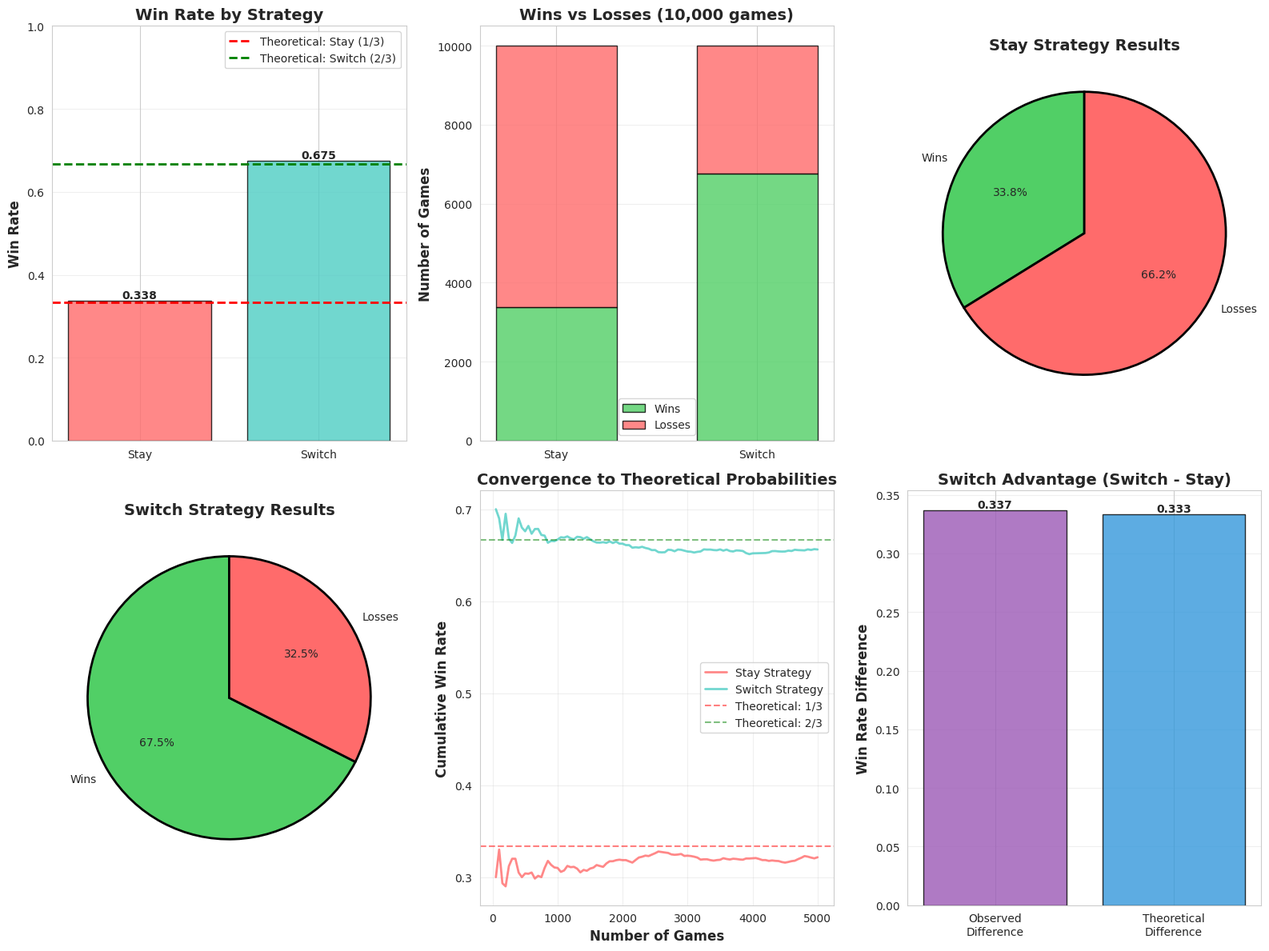

The script that saved this image:

#Project - Monty Hall Simulator. Simulate the famous game show problem where switching doors doubles your chances of winning. Prove it with code.

import numpy as np
import pandas as pd
import matplotlib.pyplot as plt
import seaborn as sns
from scipy import stats

# Set style for better-looking plots
sns.set_style("whitegrid")
plt.rcParams['figure.figsize'] = (14, 10)

class MontyHallSimulator:
    """Simulator for the famous Monty Hall problem"""
    
    def __init__(self, num_simulations=10000):
        self.num_simulations = num_simulations
        self.results = None
    
    def play_game(self, switch=True):
        """
        Play a single game of Monty Hall
        
        Args:
            switch: Whether to switch doors after host reveals a goat
        
        Returns:
            bool: True if won, False if lost
        """
        # Randomly place the car behind one of three doors (0, 1, 2)
        car_door = np.random.randint(0, 3)
        
        # Player makes initial choice
        initial_choice = np.random.randint(0, 3)
        
        # Host reveals a door with a goat (not the car, not the player's choice)
        available_doors = [d for d in range(3) if d != car_door and d != initial_choice]
        if len(available_doors) == 2:
            # If player initially chose a goat, host can reveal either remaining goat
            host_reveals = np.random.choice(available_doors)
        else:
            # If player initially chose the car, host reveals one of two goats
            available_doors = [d for d in range(3) if d != initial_choice and d != car_door]
            host_reveals = np.random.choice(available_doors)
        
        # Player's final choice
        if switch:
            # Switch to the remaining unopened door
            final_choice = [d for d in range(3) if d != initial_choice and d != host_reveals][0]
        else:
            # Stay with initial choice
            final_choice = initial_choice
        
        # Check if player won
        return final_choice == car_door
    
    def run_simulations(self):
        """Run simulations for both strategies"""
        print(f"Running {self.num_simulations:,} simulations...\n")
        
        # Simulate staying strategy
        stay_wins = sum(self.play_game(switch=False) for _ in range(self.num_simulations))
        stay_win_rate = stay_wins / self.num_simulations
        
        # Simulate switching strategy
        switch_wins = sum(self.play_game(switch=True) for _ in range(self.num_simulations))
        switch_win_rate = switch_wins / self.num_simulations
        
        # Store results
        self.results = pd.DataFrame({
            'Strategy': ['Stay', 'Switch'],
            'Wins': [stay_wins, switch_wins],
            'Losses': [self.num_simulations - stay_wins, self.num_simulations - switch_wins],
            'Win Rate': [stay_win_rate, switch_win_rate]
        })
        
        return self.results
    
    def run_progressive_simulation(self, max_games=10000, step=100):
        """Run simulations progressively to show convergence"""
        game_counts = np.arange(step, max_games + 1, step)
        stay_rates = []
        switch_rates = []
        
        for n in game_counts:
            stay_wins = sum(self.play_game(switch=False) for _ in range(step))
            switch_wins = sum(self.play_game(switch=True) for _ in range(step))
            stay_rates.append(stay_wins / step)
            switch_rates.append(switch_wins / step)
        
        # Calculate cumulative averages
        stay_cumulative = np.cumsum(stay_rates) / np.arange(1, len(stay_rates) + 1)
        switch_cumulative = np.cumsum(switch_rates) / np.arange(1, len(switch_rates) + 1)
        
        return game_counts, stay_cumulative, switch_cumulative
    
    def statistical_test(self):
        """Perform chi-square test to verify results"""
        if self.results is None:
            print("Run simulations first!")
            return
        
        # Expected probabilities: Stay = 1/3, Switch = 2/3
        expected_stay = self.num_simulations * (1/3)
        expected_switch = self.num_simulations * (2/3)
        
        stay_wins = self.results.loc[self.results['Strategy'] == 'Stay', 'Wins'].values[0]
        switch_wins = self.results.loc[self.results['Strategy'] == 'Switch', 'Wins'].values[0]
        
        # Chi-square test for stay strategy
        chi2_stay, p_stay = stats.chisquare([stay_wins, self.num_simulations - stay_wins],
                                            [expected_stay, self.num_simulations - expected_stay])
        
        # Chi-square test for switch strategy
        chi2_switch, p_switch = stats.chisquare([switch_wins, self.num_simulations - switch_wins],
                                                [expected_switch, self.num_simulations - expected_switch])
        
        print("\n" + "="*60)
        print("STATISTICAL ANALYSIS")
        print("="*60)
        print(f"\nStay Strategy:")
        print(f"  Observed win rate: {stay_wins/self.num_simulations:.4f}")
        print(f"  Expected win rate: 0.3333")
        print(f"  Chi-square statistic: {chi2_stay:.4f}")
        print(f"  P-value: {p_stay:.4f}")
        
        print(f"\nSwitch Strategy:")
        print(f"  Observed win rate: {switch_wins/self.num_simulations:.4f}")
        print(f"  Expected win rate: 0.6667")
        print(f"  Chi-square statistic: {chi2_switch:.4f}")
        print(f"  P-value: {p_switch:.4f}")
        
        print("\nConclusion:")
        print(f"  The switching strategy wins approximately {switch_wins/stay_wins:.2f}x more often!")
    
    def visualize_results(self):
        """Create comprehensive visualizations"""
        if self.results is None:
            print("Run simulations first!")
            return
        
        fig = plt.figure(figsize=(16, 12))
        
        # 1. Win Rate Comparison (Bar Chart)
        ax1 = plt.subplot(2, 3, 1)
        bars = ax1.bar(self.results['Strategy'], self.results['Win Rate'], 
                       color=['#FF6B6B', '#4ECDC4'], alpha=0.8, edgecolor='black')
        ax1.axhline(y=1/3, color='red', linestyle='--', label='Theoretical: Stay (1/3)', linewidth=2)
        ax1.axhline(y=2/3, color='green', linestyle='--', label='Theoretical: Switch (2/3)', linewidth=2)
        ax1.set_ylabel('Win Rate', fontsize=12, fontweight='bold')
        ax1.set_title('Win Rate by Strategy', fontsize=14, fontweight='bold')
        ax1.set_ylim([0, 1])
        ax1.legend()
        ax1.grid(axis='y', alpha=0.3)
        
        # Add value labels on bars
        for bar in bars:
            height = bar.get_height()
            ax1.text(bar.get_x() + bar.get_width()/2., height,
                    f'{height:.3f}', ha='center', va='bottom', fontweight='bold')
        
        # 2. Wins vs Losses (Stacked Bar)
        ax2 = plt.subplot(2, 3, 2)
        x = np.arange(len(self.results['Strategy']))
        width = 0.6
        ax2.bar(x, self.results['Wins'], width, label='Wins', 
                color='#51CF66', alpha=0.8, edgecolor='black')
        ax2.bar(x, self.results['Losses'], width, bottom=self.results['Wins'],
                label='Losses', color='#FF6B6B', alpha=0.8, edgecolor='black')
        ax2.set_ylabel('Number of Games', fontsize=12, fontweight='bold')
        ax2.set_title(f'Wins vs Losses ({self.num_simulations:,} games)', 
                     fontsize=14, fontweight='bold')
        ax2.set_xticks(x)
        ax2.set_xticklabels(self.results['Strategy'])
        ax2.legend()
        ax2.grid(axis='y', alpha=0.3)
        
        # 3. Pie Charts
        ax3 = plt.subplot(2, 3, 3)
        stay_data = [self.results.loc[0, 'Wins'], self.results.loc[0, 'Losses']]
        ax3.pie(stay_data, labels=['Wins', 'Losses'], autopct='%1.1f%%',
                colors=['#51CF66', '#FF6B6B'], startangle=90, 
                wedgeprops={'edgecolor': 'black', 'linewidth': 2})
        ax3.set_title('Stay Strategy Results', fontsize=14, fontweight='bold')
        
        ax4 = plt.subplot(2, 3, 4)
        switch_data = [self.results.loc[1, 'Wins'], self.results.loc[1, 'Losses']]
        ax4.pie(switch_data, labels=['Wins', 'Losses'], autopct='%1.1f%%',
                colors=['#51CF66', '#FF6B6B'], startangle=90,
                wedgeprops={'edgecolor': 'black', 'linewidth': 2})
        ax4.set_title('Switch Strategy Results', fontsize=14, fontweight='bold')
        
        # 4. Convergence Plot
        ax5 = plt.subplot(2, 3, 5)
        game_counts, stay_rates, switch_rates = self.run_progressive_simulation(
            max_games=5000, step=50)
        ax5.plot(game_counts, stay_rates, label='Stay Strategy', 
                color='#FF6B6B', linewidth=2, alpha=0.8)
        ax5.plot(game_counts, switch_rates, label='Switch Strategy', 
                color='#4ECDC4', linewidth=2, alpha=0.8)
        ax5.axhline(y=1/3, color='red', linestyle='--', alpha=0.5, label='Theoretical: 1/3')
        ax5.axhline(y=2/3, color='green', linestyle='--', alpha=0.5, label='Theoretical: 2/3')
        ax5.set_xlabel('Number of Games', fontsize=12, fontweight='bold')
        ax5.set_ylabel('Cumulative Win Rate', fontsize=12, fontweight='bold')
        ax5.set_title('Convergence to Theoretical Probabilities', 
                     fontsize=14, fontweight='bold')
        ax5.legend()
        ax5.grid(True, alpha=0.3)
        
        # 5. Difference Visualization
        ax6 = plt.subplot(2, 3, 6)
        difference = self.results.loc[1, 'Win Rate'] - self.results.loc[0, 'Win Rate']
        theoretical_diff = 2/3 - 1/3
        ax6.bar(['Observed\nDifference', 'Theoretical\nDifference'], 
               [difference, theoretical_diff],
               color=['#9B59B6', '#3498DB'], alpha=0.8, edgecolor='black')
        ax6.set_ylabel('Win Rate Difference', fontsize=12, fontweight='bold')
        ax6.set_title('Switch Advantage (Switch - Stay)', 
                     fontsize=14, fontweight='bold')
        ax6.grid(axis='y', alpha=0.3)
        
        # Add value labels
        for i, v in enumerate([difference, theoretical_diff]):
            ax6.text(i, v, f'{v:.3f}', ha='center', va='bottom', fontweight='bold')
        
        plt.tight_layout()
        plt.savefig('monty_hall_results.png', dpi=300, bbox_inches='tight')
        print("\nVisualization saved as 'monty_hall_results.png'")
        plt.show()
    
    def print_results(self):
        """Print detailed results"""
        if self.results is None:
            print("Run simulations first!")
            return
        
        print("="*60)
        print("MONTY HALL PROBLEM - SIMULATION RESULTS")
        print("="*60)
        print(f"\nTotal simulations: {self.num_simulations:,}\n")
        print(self.results.to_string(index=False))
        print("\n" + "="*60)
        print("KEY FINDINGS:")
        print("="*60)
        
        stay_rate = self.results.loc[0, 'Win Rate']
        switch_rate = self.results.loc[1, 'Win Rate']
        
        print(f"\n✓ Stay Strategy wins: {stay_rate:.2%} of the time")
        print(f"  - Theoretical probability: 33.33%")
        print(f"  - Difference: {abs(stay_rate - 1/3):.2%}")
        
        print(f"\n✓ Switch Strategy wins: {switch_rate:.2%} of the time")
        print(f"  - Theoretical probability: 66.67%")
        print(f"  - Difference: {abs(switch_rate - 2/3):.2%}")
        
        print(f"\n✓ Switching is {switch_rate/stay_rate:.2f}x better than staying!")
        print(f"  - You're {((switch_rate - stay_rate) * 100):.1f}% more likely to win by switching")
        
        print("\n" + "="*60)


def explain_monty_hall():
    """Explain the Monty Hall problem"""
    explanation = """
    ╔══════════════════════════════════════════════════════════════╗
    ║           THE MONTY HALL PROBLEM - EXPLAINED                 ║
    ╚══════════════════════════════════════════════════════════════╝
    
    THE GAME:
    --------
    1. There are 3 doors: behind one is a car (prize), behind the 
       others are goats.
    2. You pick a door (say, Door 1).
    3. The host, who knows what's behind each door, opens another 
       door (say, Door 3) to reveal a goat.
    4. The host asks: "Do you want to switch to Door 2?"
    
    THE QUESTION:
    ------------
    Should you switch or stay with your original choice?
    
    THE ANSWER:
    ----------
    ALWAYS SWITCH! You double your chances of winning!
    
    WHY IT WORKS:
    ------------
    • Initial choice: 1/3 chance of picking the car
    • This means: 2/3 chance the car is behind one of the other doors
    
    • When the host reveals a goat, he's giving you information!
    • If you initially picked a goat (2/3 probability), switching wins
    • If you initially picked the car (1/3 probability), switching loses
    
    INTUITIVE EXPLANATION:
    ---------------------
    Imagine 100 doors instead of 3:
    • You pick Door 1 (1% chance it's the car)
    • Host opens 98 other doors, all with goats
    • Only Door 1 (yours) and Door 57 remain
    • Would you switch? Of course! The host essentially showed you 
      where the car is by eliminating 98 wrong choices!
    
    The Monty Hall problem is the same principle, just with 3 doors.
    """
    print(explanation)


# Main execution
if __name__ == "__main__":
    # Explain the problem
    explain_monty_hall()
    
    # Create simulator
    simulator = MontyHallSimulator(num_simulations=10000)
    
    # Run simulations
    results = simulator.run_simulations()
    
    # Print results
    simulator.print_results()
    
    # Perform statistical analysis
    simulator.statistical_test()
    
    # Create visualizations
    simulator.visualize_results()
    
    print("CONCLUSION: The simulation proves that switching doors")
    print("doubles your chances of winning from ~33% to ~67%!")
    
